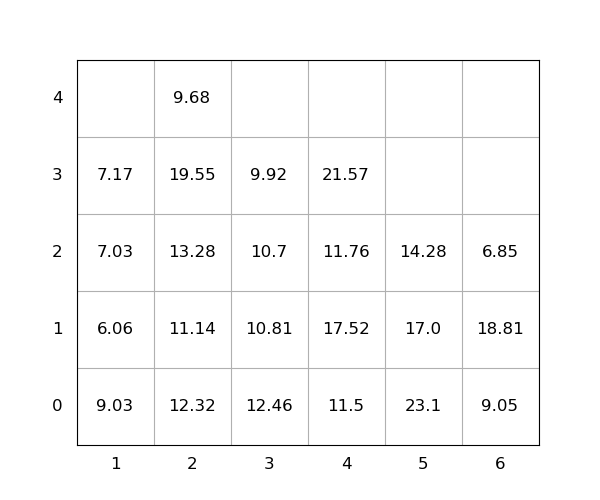

The data file committed next to this chart (first rows):
idx, loc_x, loc_y, loc_z, weight, group, score, seq, reloc, size(ft)
1, 2, 0, 0, 12.32, 0, 12.32, 0, 1.0, 20
2, 6, 0, 0, 9.05, 0, 9.05, 0, 1.0, 20
3, 1, 0, 0, 9.03, 0, 9.03, 0, 1.0, 20
4, 2, 0, 1, 11.14, 0, 11.14, 0, 1.0, 20
5, 3, 0, 0, 12.46, 0, 12.46, 0, 1.0, 20
6, 4, 0, 0, 11.5, 0, 11.5, 0, 1.0, 20
7, 6, 0, 1, 18.81, 0, 18.81, 0, 1.0, 20
8, 6, 0, 2, 6.85, 0, 6.85, 0, 1.0, 20
9, 2, 0, 2, 13.28, 0, 13.28, 0, 1.0, 20
10, 3, 0, 1, 10.81, 0, 10.81, 0, 1.0, 20
11, 2, 0, 3, 19.55, 0, 19.55, 1, 1.0, 20
12, 4, 0, 1, 17.52, 0, 17.52, 2, 1.0, 20
13, 1, 0, 1, 6.06, 0, 6.06, 3, 1.0, 20
14, 1, 0, 2, 7.03, 0, 7.03, 4, 1.0, 20
15, 4, 0, 2, 11.76, 0, 11.76, 5, 1.0, 20
16, 2, 0, 4, 9.68, 0, 9.68, 6, 1.0, 20
17, 1, 0, 3, 7.17, 0, 7.17, 7, 1.0, 20
18, 4, 0, 3, 21.57, 0, 21.57, 8, 1.0, 20
19, 5, 0, 0, 23.1, 0, 23.1, 9, 1.0, 20
20, 5, 0, 1, 17.0, 0, 17.0, 10, 1.0, 20
21, 5, 0, 2, 14.28, 0, 14.28, 11, 1.0, 20
22, 3, 0, 2, 10.7, 0, 10.7, 12, 1.0, 20
23, 3, 0, 3, 9.92, 0, 9.92, 13, 1.0, 20
